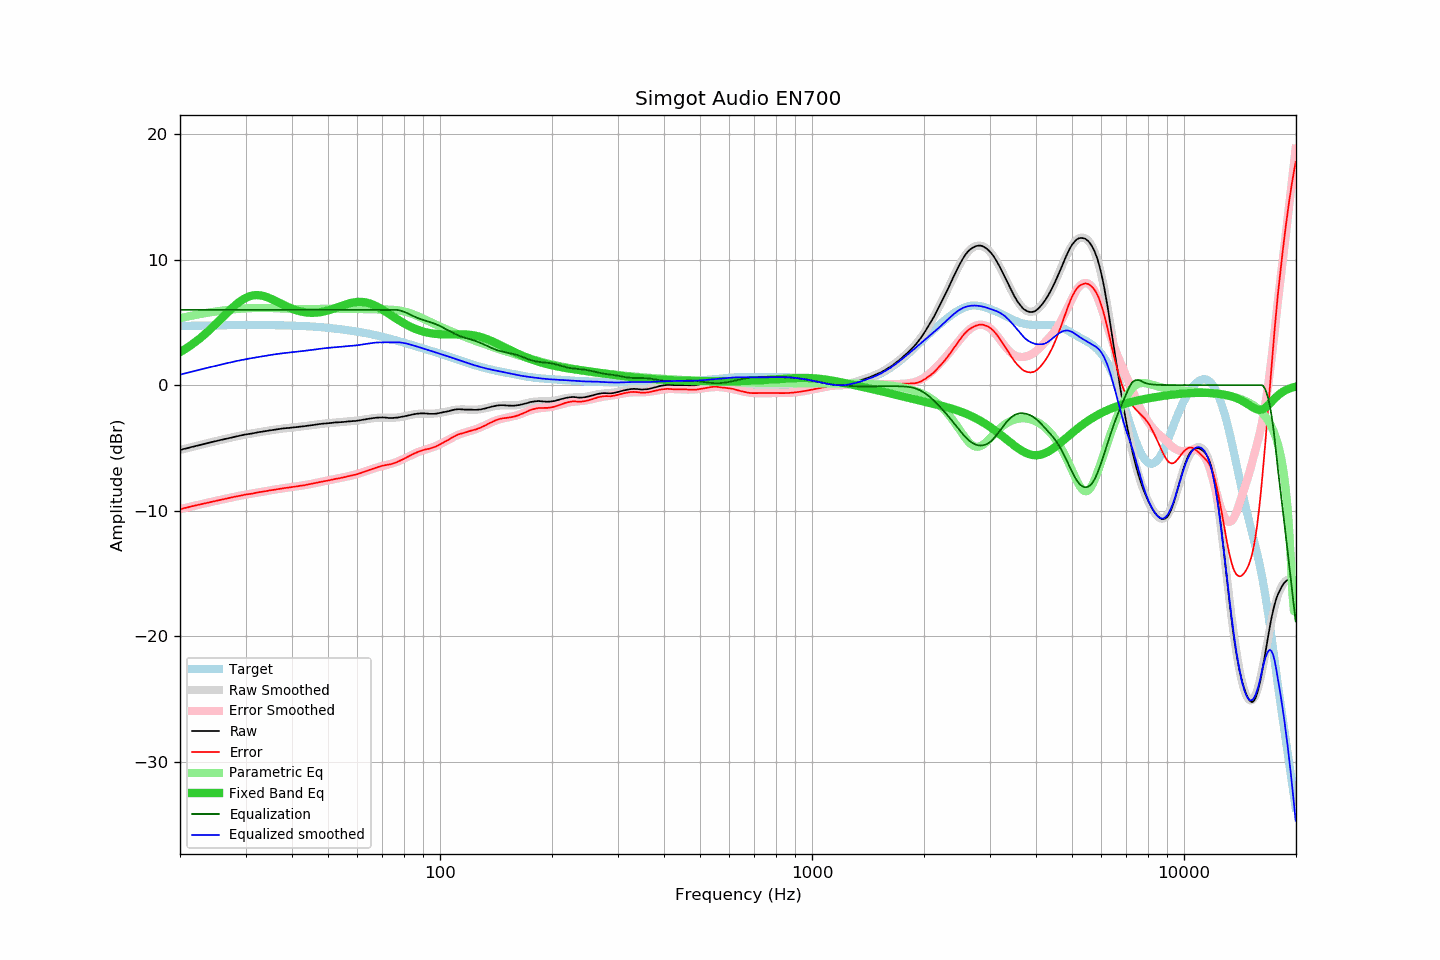

The data file committed next to this chart (first rows):
frequency, raw, error, smoothed, error_smoothed, equalization, parametric_eq, equalized_raw, equalized_smoothed, target
20.00, -5.17, -9.88, -5.17, -9.88, 6.00, 2.62, 0.83, 0.83, 4.71
20.20, -5.14, -9.85, -5.14, -9.85, 6.00, 2.70, 0.86, 0.86, 4.71
20.40, -5.10, -9.82, -5.10, -9.82, 6.00, 2.78, 0.90, 0.90, 4.72
20.61, -5.07, -9.79, -5.07, -9.79, 6.00, 2.86, 0.93, 0.93, 4.72
20.81, -5.04, -9.76, -5.04, -9.76, 6.00, 2.94, 0.96, 0.96, 4.72
21.02, -5.01, -9.73, -5.01, -9.73, 6.00, 3.02, 0.99, 0.99, 4.72
21.23, -4.97, -9.70, -4.97, -9.70, 6.00, 3.11, 1.03, 1.03, 4.73
21.44, -4.94, -9.67, -4.94, -9.67, 6.00, 3.20, 1.06, 1.06, 4.73
21.66, -4.91, -9.64, -4.91, -9.64, 6.00, 3.29, 1.09, 1.09, 4.73
21.87, -4.88, -9.61, -4.88, -9.61, 6.00, 3.38, 1.12, 1.12, 4.73
22.09, -4.85, -9.58, -4.85, -9.58, 6.00, 3.48, 1.15, 1.15, 4.73
22.31, -4.82, -9.56, -4.81, -9.55, 6.00, 3.58, 1.18, 1.19, 4.74
22.54, -4.78, -9.52, -4.78, -9.52, 6.00, 3.68, 1.22, 1.22, 4.74
22.76, -4.75, -9.49, -4.75, -9.49, 6.00, 3.79, 1.25, 1.25, 4.74
22.99, -4.72, -9.46, -4.72, -9.46, 6.00, 3.90, 1.28, 1.28, 4.74
23.22, -4.69, -9.43, -4.69, -9.43, 6.00, 4.00, 1.31, 1.31, 4.74
23.45, -4.66, -9.41, -4.66, -9.40, 6.00, 4.12, 1.34, 1.34, 4.75
23.69, -4.62, -9.37, -4.62, -9.37, 6.00, 4.23, 1.38, 1.38, 4.75
23.92, -4.59, -9.34, -4.59, -9.34, 6.00, 4.35, 1.41, 1.41, 4.75
24.16, -4.56, -9.31, -4.56, -9.32, 6.00, 4.47, 1.44, 1.44, 4.75
24.40, -4.53, -9.29, -4.53, -9.29, 6.00, 4.59, 1.47, 1.47, 4.76
24.65, -4.50, -9.26, -4.50, -9.26, 6.00, 4.71, 1.50, 1.50, 4.76
24.89, -4.47, -9.23, -4.47, -9.23, 6.00, 4.84, 1.53, 1.53, 4.76
25.14, -4.44, -9.20, -4.44, -9.20, 6.00, 4.96, 1.56, 1.56, 4.76
25.39, -4.41, -9.17, -4.41, -9.17, 6.00, 5.09, 1.59, 1.59, 4.76
25.65, -4.38, -9.15, -4.38, -9.15, 6.00, 5.22, 1.62, 1.62, 4.77
25.91, -4.35, -9.12, -4.35, -9.12, 6.00, 5.34, 1.65, 1.65, 4.77
26.16, -4.32, -9.09, -4.32, -9.09, 6.00, 5.47, 1.68, 1.68, 4.77
26.43, -4.29, -9.06, -4.29, -9.06, 6.00, 5.60, 1.71, 1.71, 4.77
26.69, -4.26, -9.03, -4.26, -9.03, 6.00, 5.73, 1.74, 1.74, 4.77
26.96, -4.23, -9.01, -4.23, -9.01, 6.00, 5.85, 1.77, 1.77, 4.78
27.23, -4.20, -8.98, -4.20, -8.98, 6.00, 5.97, 1.80, 1.80, 4.78
27.50, -4.17, -8.95, -4.17, -8.95, 6.00, 6.10, 1.83, 1.83, 4.78
27.77, -4.14, -8.92, -4.14, -8.92, 6.00, 6.21, 1.86, 1.86, 4.78
28.05, -4.11, -8.89, -4.11, -8.90, 6.00, 6.33, 1.89, 1.89, 4.78
28.33, -4.09, -8.87, -4.09, -8.87, 6.00, 6.44, 1.91, 1.91, 4.78
28.62, -4.06, -8.85, -4.06, -8.84, 6.00, 6.54, 1.94, 1.94, 4.79
28.90, -4.03, -8.82, -4.03, -8.82, 6.00, 6.64, 1.97, 1.97, 4.79
29.19, -4.00, -8.79, -4.01, -8.79, 6.00, 6.73, 2.00, 1.99, 4.79
29.48, -3.98, -8.77, -3.98, -8.77, 6.00, 6.81, 2.02, 2.02, 4.79
29.78, -3.95, -8.74, -3.96, -8.74, 6.00, 6.89, 2.05, 2.04, 4.79
30.08, -3.93, -8.72, -3.93, -8.72, 6.00, 6.96, 2.07, 2.07, 4.79
30.38, -3.91, -8.70, -3.91, -8.70, 6.00, 7.01, 2.09, 2.09, 4.79
30.68, -3.89, -8.68, -3.89, -8.67, 6.00, 7.06, 2.11, 2.11, 4.79
30.99, -3.87, -8.66, -3.86, -8.65, 6.00, 7.10, 2.13, 2.14, 4.79
31.30, -3.85, -8.64, -3.84, -8.63, 6.00, 7.13, 2.15, 2.16, 4.79
31.61, -3.82, -8.61, -3.82, -8.61, 6.00, 7.16, 2.18, 2.18, 4.79
31.93, -3.80, -8.59, -3.80, -8.59, 6.00, 7.17, 2.20, 2.20, 4.79
32.24, -3.77, -8.56, -3.78, -8.56, 6.00, 7.17, 2.23, 2.22, 4.79
32.57, -3.75, -8.54, -3.75, -8.54, 6.00, 7.16, 2.25, 2.25, 4.79
32.89, -3.73, -8.52, -3.73, -8.52, 6.00, 7.15, 2.27, 2.27, 4.79
33.22, -3.71, -8.50, -3.71, -8.50, 6.00, 7.12, 2.29, 2.29, 4.79
33.55, -3.69, -8.48, -3.69, -8.47, 6.00, 7.09, 2.31, 2.31, 4.79
33.89, -3.67, -8.46, -3.67, -8.45, 6.00, 7.06, 2.33, 2.33, 4.79
34.23, -3.65, -8.43, -3.65, -8.43, 6.00, 7.01, 2.35, 2.35, 4.78
34.57, -3.63, -8.41, -3.63, -8.41, 6.00, 6.97, 2.37, 2.37, 4.78
34.92, -3.60, -8.38, -3.61, -8.39, 6.00, 6.91, 2.40, 2.39, 4.78
35.27, -3.59, -8.37, -3.59, -8.36, 6.00, 6.86, 2.41, 2.41, 4.78
35.62, -3.57, -8.35, -3.57, -8.34, 6.00, 6.80, 2.43, 2.43, 4.78
35.97, -3.55, -8.32, -3.55, -8.32, 6.00, 6.74, 2.45, 2.45, 4.78
... 635 more rows
